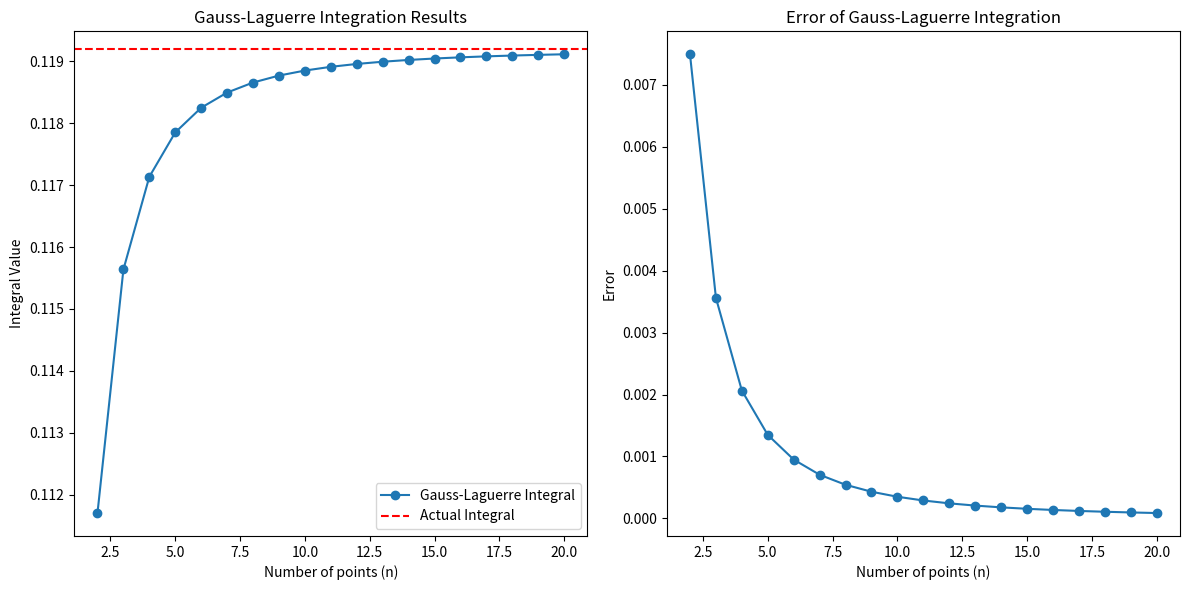

Reproduce this figure in Python.
import numpy as np  
from scipy.special import roots_laguerre  
from scipy.integrate import quad  
import matplotlib.pyplot as plt  
  
# 原始函数  
def f(x):  
    return 1 / (1 + x**3)  
  
# 使用高斯-拉盖尔公式计算积分  
def gauss_laguerre_integration(n, a=2):  
    x, w = roots_laguerre(n)  # 获取拉盖尔多项式的根和权重  
    integral = sum(w[i] * f(x[i] + a) * np.exp(x[i]) for i in range(n))  
    return integral  
  
# 计算实际积分值  
actual_integral, _ = quad(f, 2, np.inf)  
  
# 准备数据点  
n_values = np.arange(2, 21)  # 从2到50的点数  
approx_integrals = []  
errors = []  
  
# 计算每个n值的高斯-拉盖尔积分和误差  
for n in n_values:  
    approx_integral = gauss_laguerre_integration(n)  
    approx_integrals.append(approx_integral)  
    errors.append(abs(approx_integral - actual_integral))  
  
# 绘制高斯-拉盖尔积分结果  
plt.figure(figsize=(12, 6))  
  
plt.subplot(1, 2, 1)  # 第一个子图  
plt.plot(n_values, approx_integrals, 'o-', label='Gauss-Laguerre Integral')  
plt.axhline(y=actual_integral, color='r', linestyle='--', label='Actual Integral')  
plt.xlabel('Number of points (n)')  
plt.ylabel('Integral Value')  
plt.title('Gauss-Laguerre Integration Results')  
plt.legend()  
  
# 绘制误差图像  
plt.subplot(1, 2, 2)  # 第二个子图  
plt.plot(n_values, errors, 'o-')  
plt.xlabel('Number of points (n)')  
plt.ylabel('Error')  
plt.title('Error of Gauss-Laguerre Integration')  
#plt.yscale('log')  # 使用对数刻度，以便更好地展示误差的变化  
  
# 显示图像  
plt.tight_layout()  
plt.show()